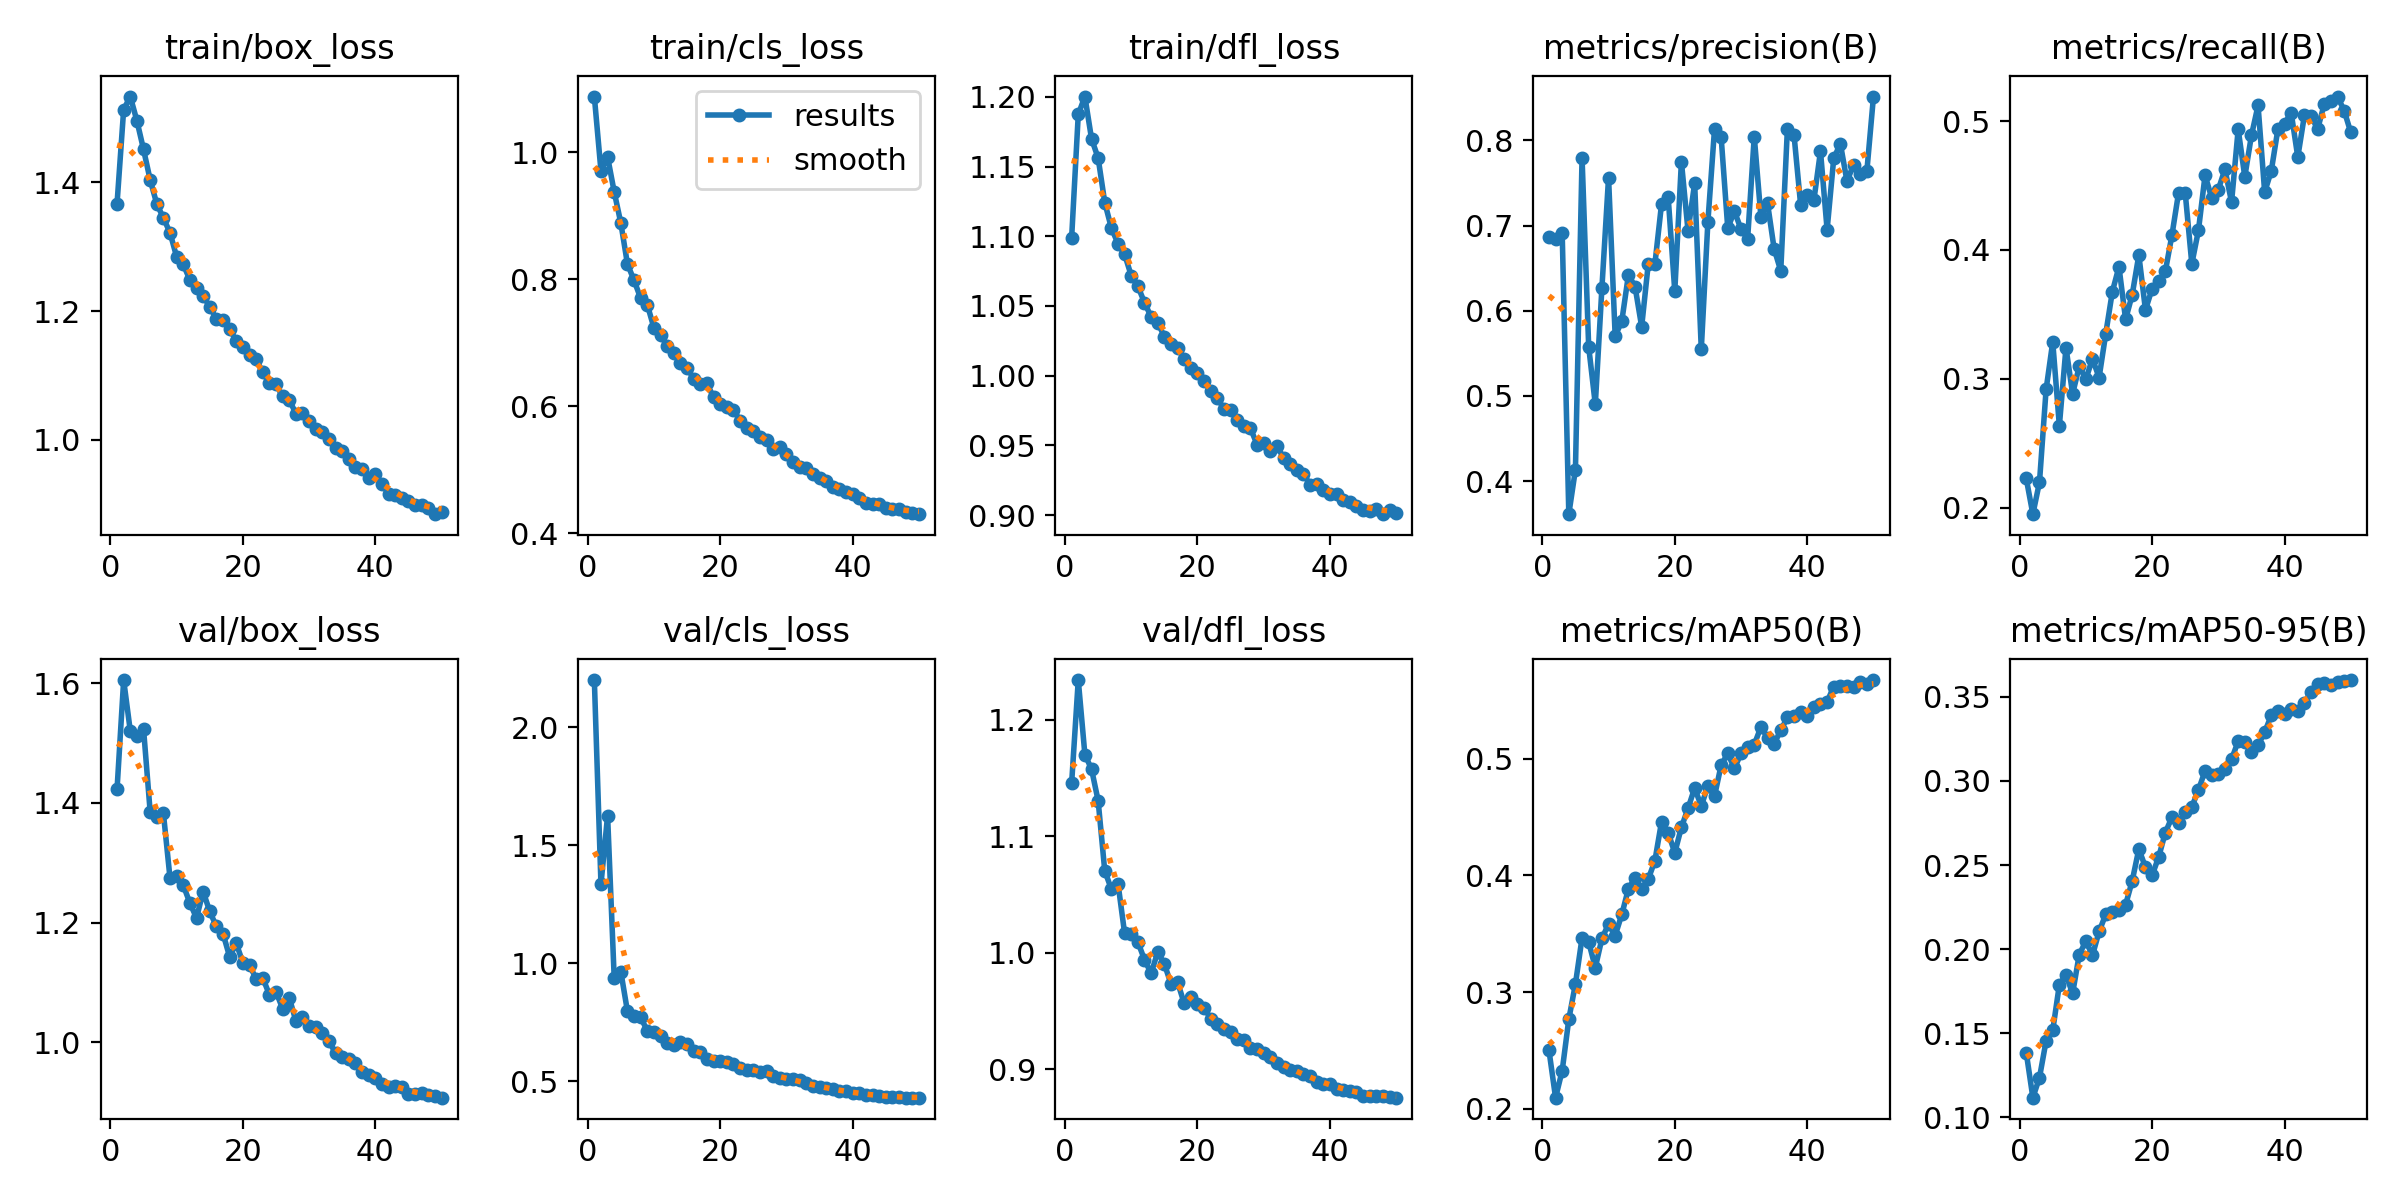

Source data for this figure (header and first rows):
epoch, train/box_loss, train/cls_loss, train/dfl_loss, metrics/precision(B), metrics/recall(B), metrics/mAP50(B), metrics/mAP50-95(B), val/box_loss, val/cls_loss, val/dfl_loss, lr/pg0, lr/pg1, lr/pg2
1, 1.367, 1.088, 1.099, 0.687, 0.2226, 0.2502, 0.1385, 1.423, 2.2, 1.146, 0.0004724, 0.0004724, 0.0004724
2, 1.513, 0.9706, 1.187, 0.684, 0.1949, 0.2094, 0.1117, 1.605, 1.335, 1.234, 0.0009478, 0.0009478, 0.0009478
3, 1.534, 0.993, 1.2, 0.6913, 0.2199, 0.2325, 0.1236, 1.52, 1.626, 1.17, 0.001419, 0.001419, 0.001419
4, 1.496, 0.9377, 1.17, 0.3612, 0.2918, 0.2767, 0.1455, 1.512, 0.9365, 1.158, 0.001417, 0.001417, 0.001417
5, 1.451, 0.8887, 1.156, 0.4136, 0.3286, 0.3069, 0.1517, 1.524, 0.9643, 1.131, 0.001407, 0.001407, 0.001407
6, 1.404, 0.8239, 1.124, 0.7796, 0.2635, 0.3465, 0.1789, 1.385, 0.7962, 1.07, 0.001394, 0.001394, 0.001394
7, 1.367, 0.7984, 1.106, 0.5577, 0.3242, 0.343, 0.1847, 1.376, 0.7772, 1.055, 0.001379, 0.001379, 0.001379
8, 1.345, 0.7699, 1.095, 0.4901, 0.2882, 0.3209, 0.1736, 1.383, 0.7706, 1.06, 0.001362, 0.001362, 0.001362
9, 1.322, 0.7599, 1.087, 0.6273, 0.3097, 0.3459, 0.1967, 1.274, 0.7138, 1.017, 0.001342, 0.001342, 0.001342
10, 1.284, 0.7234, 1.072, 0.7564, 0.2997, 0.3583, 0.2047, 1.277, 0.7082, 1.016, 0.001319, 0.001319, 0.001319
11, 1.273, 0.7128, 1.064, 0.5701, 0.3155, 0.3484, 0.1963, 1.262, 0.6915, 1.009, 0.001294, 0.001294, 0.001294
12, 1.248, 0.6943, 1.052, 0.5879, 0.3009, 0.3665, 0.2105, 1.233, 0.6605, 0.994, 0.001267, 0.001267, 0.001267
13, 1.236, 0.6844, 1.042, 0.6421, 0.3348, 0.3886, 0.2206, 1.208, 0.6528, 0.9825, 0.001237, 0.001237, 0.001237
14, 1.224, 0.6689, 1.038, 0.6284, 0.3676, 0.3979, 0.2218, 1.252, 0.6651, 1.001, 0.001206, 0.001206, 0.001206
15, 1.206, 0.6608, 1.028, 0.5813, 0.3869, 0.3883, 0.2231, 1.219, 0.6561, 0.9904, 0.001172, 0.001172, 0.001172
16, 1.188, 0.643, 1.023, 0.6554, 0.3461, 0.3969, 0.2264, 1.194, 0.63, 0.9735, 0.001137, 0.001137, 0.001137
17, 1.187, 0.6352, 1.02, 0.655, 0.3652, 0.4127, 0.2406, 1.182, 0.6259, 0.9748, 0.001101, 0.001101, 0.001101
18, 1.172, 0.6362, 1.012, 0.7253, 0.396, 0.4461, 0.2595, 1.143, 0.5944, 0.9566, 0.001062, 0.001062, 0.001062
19, 1.153, 0.614, 1.006, 0.7337, 0.3535, 0.4368, 0.2487, 1.165, 0.5849, 0.962, 0.001023, 0.001023, 0.001023
20, 1.145, 0.6037, 1.002, 0.6229, 0.3698, 0.4194, 0.2438, 1.133, 0.5845, 0.9561, 0.000982, 0.000982, 0.000982
21, 1.132, 0.5992, 0.9964, 0.7751, 0.3755, 0.4413, 0.2548, 1.129, 0.5838, 0.9529, 0.0009402, 0.0009402, 0.0009402
22, 1.125, 0.5946, 0.9889, 0.6938, 0.3834, 0.4575, 0.2693, 1.107, 0.5753, 0.9435, 0.0008976, 0.0008976, 0.0008976
23, 1.105, 0.5772, 0.9839, 0.7498, 0.4115, 0.475, 0.2784, 1.108, 0.5575, 0.9389, 0.0008542, 0.0008542, 0.0008542
24, 1.088, 0.5662, 0.9761, 0.5546, 0.4443, 0.4595, 0.2751, 1.08, 0.5483, 0.9349, 0.0008103, 0.0008103, 0.0008103
25, 1.086, 0.5612, 0.9752, 0.7046, 0.4444, 0.477, 0.2815, 1.085, 0.5469, 0.9323, 0.0007661, 0.0007661, 0.0007661
26, 1.067, 0.5514, 0.9685, 0.8134, 0.3892, 0.468, 0.2845, 1.056, 0.5406, 0.926, 0.0007217, 0.0007217, 0.0007217
27, 1.062, 0.5471, 0.9636, 0.8038, 0.4152, 0.4947, 0.2946, 1.075, 0.5416, 0.9254, 0.0006772, 0.0006772, 0.0006772
28, 1.041, 0.5322, 0.9623, 0.697, 0.4579, 0.5047, 0.306, 1.036, 0.5233, 0.9184, 0.000633, 0.000633, 0.000633
29, 1.042, 0.5355, 0.9506, 0.717, 0.4403, 0.4918, 0.3033, 1.042, 0.5143, 0.9178, 0.0005891, 0.0005891, 0.0005891
30, 1.03, 0.5251, 0.9518, 0.6958, 0.4468, 0.5047, 0.304, 1.028, 0.5115, 0.9143, 0.0005457, 0.0005457, 0.0005457
31, 1.016, 0.5126, 0.9459, 0.6846, 0.4626, 0.5102, 0.3069, 1.026, 0.5109, 0.9103, 0.0005031, 0.0005031, 0.0005031
32, 1.011, 0.5049, 0.9498, 0.8046, 0.4371, 0.5122, 0.3129, 1.016, 0.504, 0.9059, 0.0004613, 0.0004613, 0.0004613
33, 1.002, 0.5029, 0.9409, 0.7106, 0.4936, 0.5273, 0.3236, 1.002, 0.4918, 0.9019, 0.0004205, 0.0004205, 0.0004205
34, 0.9878, 0.4936, 0.9363, 0.7265, 0.4567, 0.5182, 0.3231, 0.9815, 0.4784, 0.8992, 0.0003809, 0.0003809, 0.0003809
35, 0.9824, 0.487, 0.9327, 0.6728, 0.4888, 0.513, 0.3171, 0.9764, 0.4741, 0.8985, 0.0003426, 0.0003426, 0.0003426
36, 0.9693, 0.4824, 0.9295, 0.6469, 0.5121, 0.5245, 0.3212, 0.9718, 0.4712, 0.8959, 0.0003059, 0.0003059, 0.0003059
37, 0.9576, 0.4727, 0.9218, 0.813, 0.4448, 0.5356, 0.3289, 0.9656, 0.4666, 0.8942, 0.0002708, 0.0002708, 0.0002708
38, 0.9542, 0.4702, 0.9225, 0.8067, 0.4614, 0.5369, 0.3391, 0.9511, 0.4597, 0.8894, 0.0002374, 0.0002374, 0.0002374
39, 0.9403, 0.4642, 0.9183, 0.7245, 0.4938, 0.5402, 0.3418, 0.9447, 0.4569, 0.8871, 0.000206, 0.000206, 0.000206
40, 0.9471, 0.4622, 0.915, 0.7362, 0.498, 0.5364, 0.3398, 0.9401, 0.4517, 0.8872, 0.0001766, 0.0001766, 0.0001766
41, 0.9312, 0.4552, 0.915, 0.7296, 0.5065, 0.5446, 0.3429, 0.9298, 0.449, 0.8834, 0.0001494, 0.0001494, 0.0001494
42, 0.9157, 0.4468, 0.9111, 0.7874, 0.4721, 0.5471, 0.3414, 0.9256, 0.4421, 0.8824, 0.0001244, 0.0001244, 0.0001244
43, 0.9145, 0.4456, 0.9091, 0.6951, 0.5044, 0.549, 0.3462, 0.9275, 0.4415, 0.8815, 0.0001018, 0.0001018, 0.0001018
44, 0.9097, 0.4458, 0.9065, 0.7788, 0.5038, 0.5621, 0.3532, 0.9253, 0.4391, 0.8807, 8.1611e-05, 8.1611e-05, 8.1611e-05
45, 0.9045, 0.44, 0.9033, 0.7963, 0.4939, 0.5625, 0.3574, 0.9136, 0.4325, 0.8776, 6.3963e-05, 6.3963e-05, 6.3963e-05
46, 0.8986, 0.4374, 0.9032, 0.7521, 0.5132, 0.5625, 0.3584, 0.9131, 0.4331, 0.8773, 4.891e-05, 4.891e-05, 4.891e-05
47, 0.8982, 0.4389, 0.9044, 0.7714, 0.5152, 0.562, 0.3572, 0.9147, 0.4319, 0.8774, 3.6513e-05, 3.6513e-05, 3.6513e-05
48, 0.8943, 0.4339, 0.9006, 0.7606, 0.519, 0.5663, 0.3586, 0.9116, 0.4308, 0.877, 2.6819e-05, 2.6819e-05, 2.6819e-05
49, 0.8843, 0.4314, 0.9039, 0.7637, 0.5081, 0.5639, 0.3595, 0.91, 0.4305, 0.8768, 1.9868e-05, 1.9868e-05, 1.9868e-05
50, 0.8875, 0.43, 0.9012, 0.8515, 0.4912, 0.5676, 0.36, 0.9077, 0.4307, 0.8758, 1.5686e-05, 1.5686e-05, 1.5686e-05
